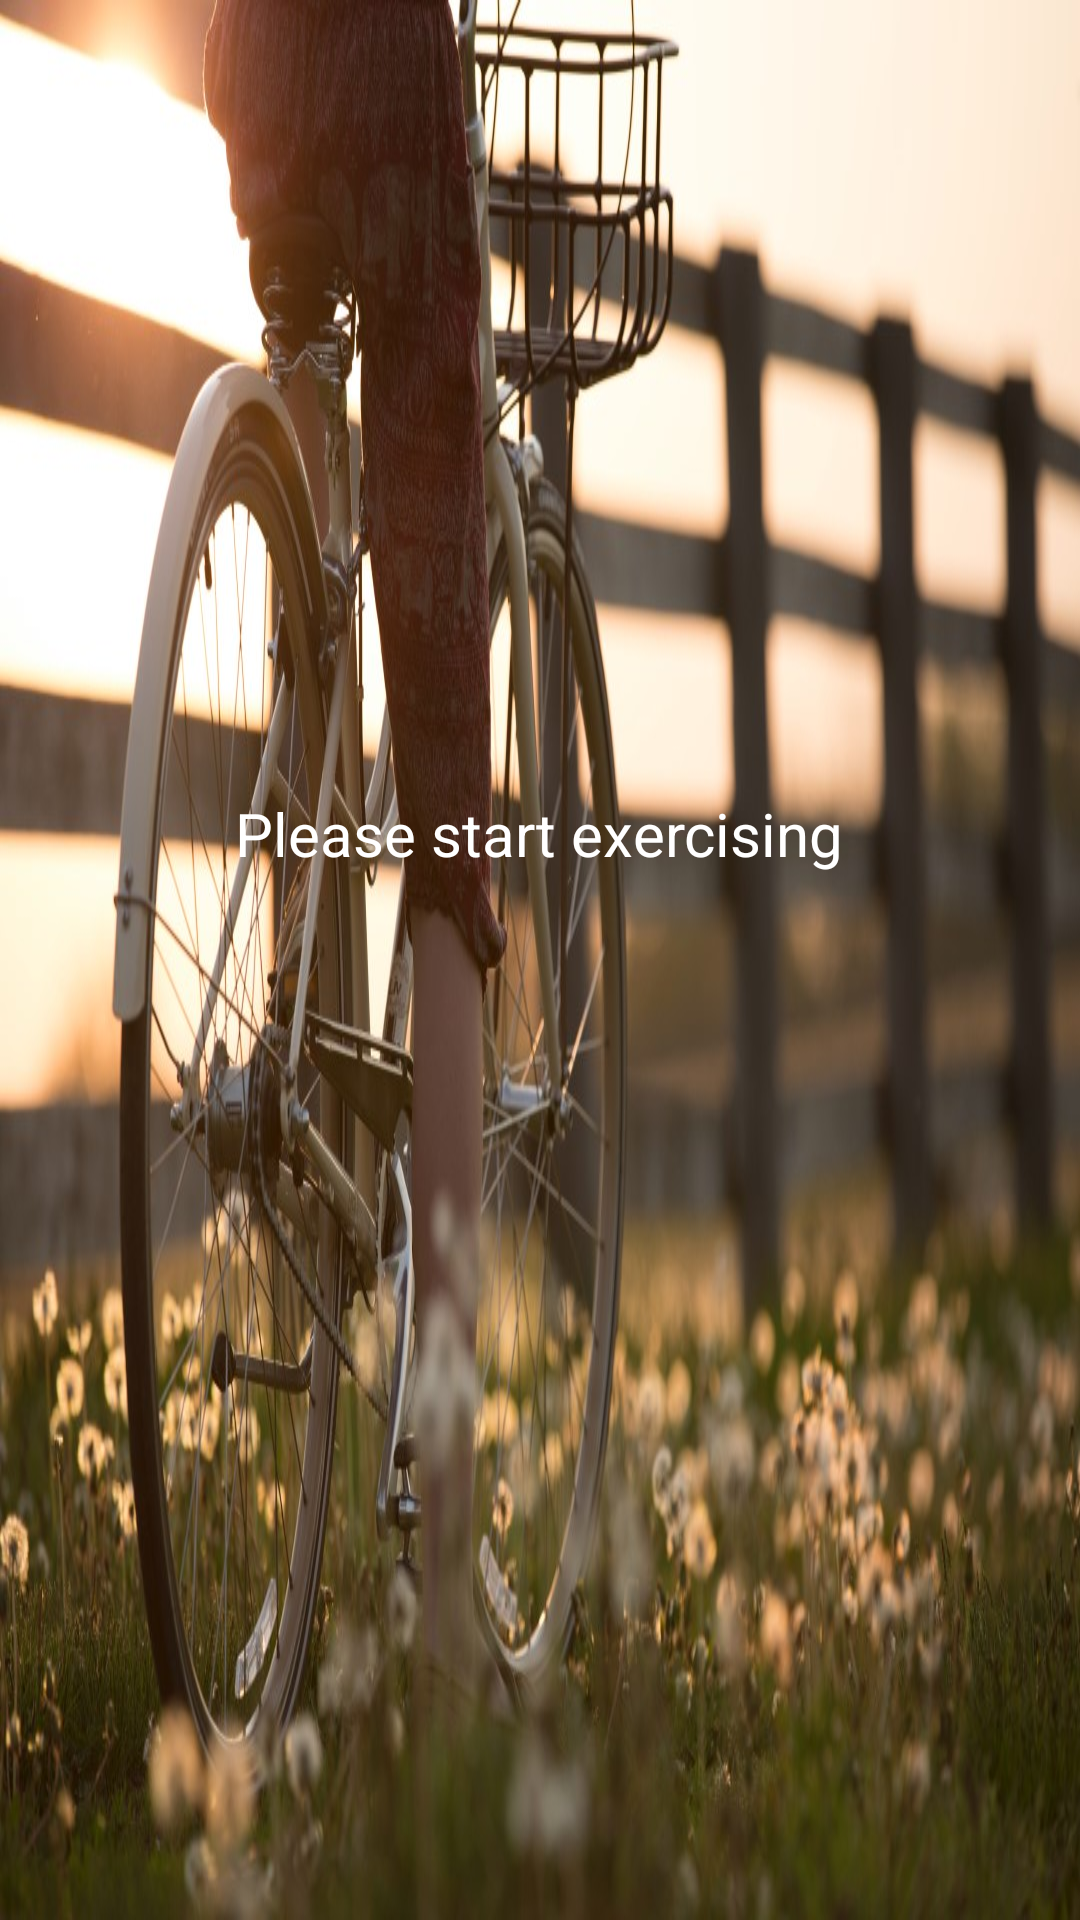

Layout XML and referenced resources for this Android screen:
<!-- AndroidManifest.xml: activity theme AppTheme.NoActionBar -->
<!-- res/layout/activity_videoplayer.xml -->
<?xml version="1.0" encoding="utf-8"?>
<FrameLayout xmlns:android="http://schemas.android.com/apk/res/android"
    xmlns:app="http://schemas.android.com/apk/res-auto"
    xmlns:tools="http://schemas.android.com/tools"
    android:layout_width="match_parent"
    android:layout_height="match_parent"
    android:keepScreenOn="true"
    android:background="?attr/fullscreenBackgroundColor"
    android:theme="@style/ThemeOverlay.FitStream.FullscreenContainer"
    tools:context=".ui.phone.videoplayer.VideoplayerActivity">

    <RelativeLayout
        android:id="@+id/loading_view"
        android:layout_width="match_parent"
        android:layout_height="match_parent" >
        <ImageView
            android:id="@+id/image_loading_screen"
            android:layout_width="match_parent"
            android:layout_height="match_parent"
            android:layout_gravity="center"
            android:background="@drawable/loadingbackground" />

        <RelativeLayout
            android:id="@+id/loading_view_notification_overlay"
            android:layout_width="wrap_content"
            android:layout_height="wrap_content"
            android:padding="10dp"
            android:background="@drawable/imagebutton_blue_border"
            android:backgroundTint="@color/black_overlay"
            android:layout_centerInParent="true">

            <TextView
                android:id="@+id/loading_message"
                android:textSize="20dp"
                android:textColor="#FFFFFF"
                android:layout_width="wrap_content"
                android:layout_height="wrap_content"
                android:text="@string/pre_video_message"/>

            <ProgressBar
                android:layout_marginTop="35dp"
                style="?android:attr/progressBarStyleLarge"
                android:id="@+id/progressbar_loading_view"
                android:layout_width="wrap_content"
                android:layout_height="wrap_content"
                android:layout_centerHorizontal="true"
                />
        </RelativeLayout>
    </RelativeLayout>

    













    <androidx.media3.ui.PlayerView
        android:id="@+id/google_exoplayer_view"
        android:layout_width="match_parent"
        android:layout_height="match_parent"
        android:layout_gravity="center"
        android:background="@color/black_overlay"
        android:keepScreenOn="true"
        android:fitsSystemWindows="false"
        app:resize_mode="fill"
        android:visibility="invisible"/>

    <org.videolan.libvlc.util.VLCVideoLayout
        android:id="@+id/vlc_player_view"
        android:layout_width="match_parent"
        android:layout_height="match_parent"
        android:visibility="invisible"
        android:keepScreenOn="true"
        />

    <LinearLayout
        android:id="@+id/status_dialog_videoplayer"
        android:layout_width="wrap_content"
        android:layout_height="wrap_content"
        android:layout_gravity="center|center_horizontal"
        android:background="@drawable/imagebutton_blue_border"
        android:backgroundTint="@color/black_overlay"
        android:orientation="vertical"
        android:visibility="gone"
        android:layout_weight="1"
        android:padding="15dp"
        tools:ignore="UselessParent">
        <TextView
            android:id="@+id/status_dialog_title"
            android:text="Placeholder Title"
            android:textSize="18dp"
            android:textColor="#FFFFEE"
            android:layout_width="match_parent"
            android:layout_height="wrap_content"
            android:textStyle="bold"
            android:layout_weight="1"
            android:textAlignment="center"/>
        <TextView
            android:id="@+id/status_dialog_message"
            android:text="Placeholder message"
            android:textColor="#FFFFEE"
            android:layout_width="match_parent"
            android:layout_height="wrap_content"
            android:layout_weight="1"
            android:textAlignment="center"/>
        <ImageButton
            android:id="@+id/status_dialog_finished_image"
            android:layout_width="match_parent"
            android:layout_height="wrap_content"
            android:visibility="gone"/>
        <Button
            android:id="@+id/status_dialog_return_home_button"
            style="@style/AppTheme.DefaultTrainingButtonBlueBorders"
            android:textSize="10sp"
            android:layout_width="match_parent"
            android:layout_height="wrap_content"
            android:text="@string/pause_screen_button_text"
            android:textAlignment="center"/>
    </LinearLayout>

    
    <FrameLayout
        android:id="@+id/videoplayer_framelayout_statusbar"
        android:layout_width="match_parent"
        android:layout_height="match_parent"
        android:fitsSystemWindows="true">
    </FrameLayout>

    <FrameLayout
        android:id="@+id/videoplayer_framelayout_pause_dialog"
        android:layout_width="match_parent"
        android:layout_height="match_parent"
        android:fitsSystemWindows="true">
    </FrameLayout>

</FrameLayout>
<!-- resources referenced by this layout -->
<resources>
  <color name="black_overlay">#85000000</color>
  <!-- drawable loadingbackground: jpg bitmap (drawable, 147542 bytes) -->
  <string name="pause_screen_button_text">Back to overview</string>
  <string name="pre_video_message">Please start exercising</string>
  <style name="AppTheme.DefaultTrainingButtonBlueBorders">
          <item name="android:background">@null</item>
          <item name="android:foreground">@drawable/foreground_selectable_hoverable_blue_borders</item>
          <item name="android:textColor">#FFFFF0</item>
          <item name="android:textSize">14sp</item>
          <item name="android:textAllCaps">true</item>
          <item name="android:textStyle">bold</item>
          <item name="android:focusable">true</item>
          <item name="android:focusableInTouchMode">true</item>
      </style>
  <style name="ThemeOverlay.FitStream.FullscreenContainer" parent="">
          <item name="fullscreenBackgroundColor">@color/light_blue_600</item>
          <item name="fullscreenTextColor">@color/light_blue_A200</item>
      </style>
  <style name="AppTheme.NoActionBar">
          <item name="windowActionBar">false</item>
          <item name="windowNoTitle">true</item>
      </style>
  <color name="light_blue_600">#FF039BE5</color>
  <color name="light_blue_A200">#FF40C4FF</color>
</resources>
